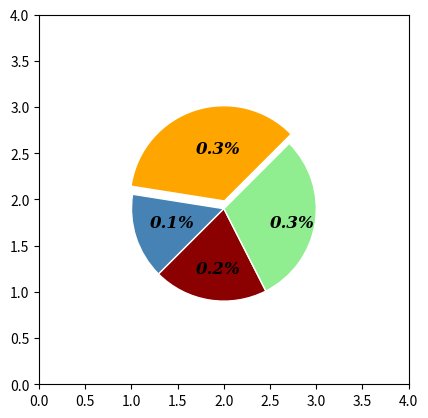

This chart was generated by the following Python code:
"""
@File         : figure_2_7.py
[redacted]
[redacted]
@CreatedTime  : 2024-02-19 22:26:18
[redacted]
@Description  : 使用楔形绘制饼图
"""

import matplotlib.pyplot as plt
from matplotlib.patches import Wedge

fig, ax = plt.subplots(subplot_kw={"aspect": "equal"})
font_style = {"family": "serif", "size": 12, "style": "italic", "weight": "black"}
sample_data = [350, 150, 200, 300]
total = sum(sample_data)
percents = [i / float(total) for i in sample_data]
angles = [360 * i for i in percents]
delta = 45
wedge1 = Wedge((2, 2), 1, delta, delta + sum(angles[0:1]), color="orange")
wedge2 = Wedge(
    (2, 1.9),
    1,
    delta + sum(angles[0:1]),
    delta + sum(angles[0:2]),
    facecolor="steelblue",
    edgecolor="white",
)
wedge3 = Wedge(
    (2, 1.9),
    1,
    delta + sum(angles[0:2]),
    delta + sum(angles[0:3]),
    facecolor="darkred",
    edgecolor="white",
)
wedge4 = Wedge(
    (2, 1.9),
    1,
    delta + sum(angles[0:3]),
    delta,
    facecolor="lightgreen",
    edgecolor="white",
)

wedges = [wedge1, wedge2, wedge3, wedge4]
colors = ["steelblue", "darkred", "lightgreen"]
# for wedge in [
#     Wedge(
#         (2, 1.9), 1, delta + sum(angles[0:i]), delta, facecolor=color, edgecolor="white"
#     )
#     for i, color in enumerate(np.random.rand(4, 3), start=1)
# ]:
for wedge in wedges:
    ax.add_patch(wedge)
ax.text(1.7, 2.5, f"{percents[0]:3.1f}%", **font_style)
ax.text(1.2, 1.7, f"{percents[1]:3.1f}%", **font_style)
ax.text(1.7, 1.2, f"{percents[2]:3.1f}%", **font_style)
ax.text(2.5, 1.7, f"{percents[3]:3.1f}%", **font_style)
ax.axis([0, 4, 0, 4])
plt.show()
